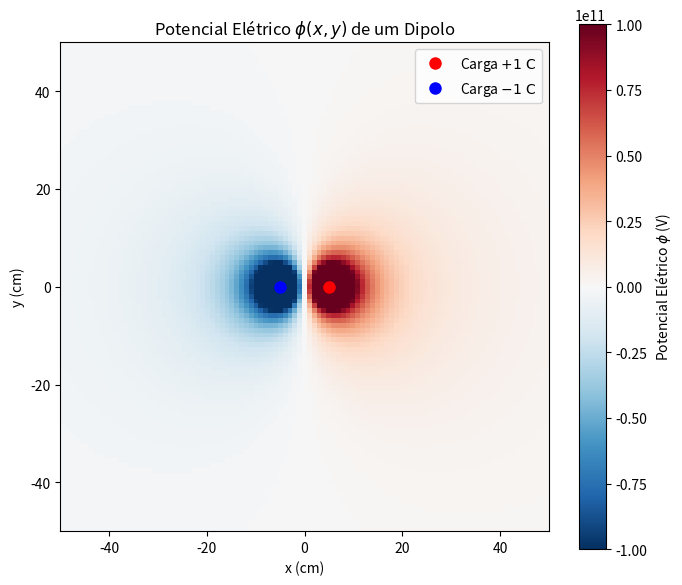
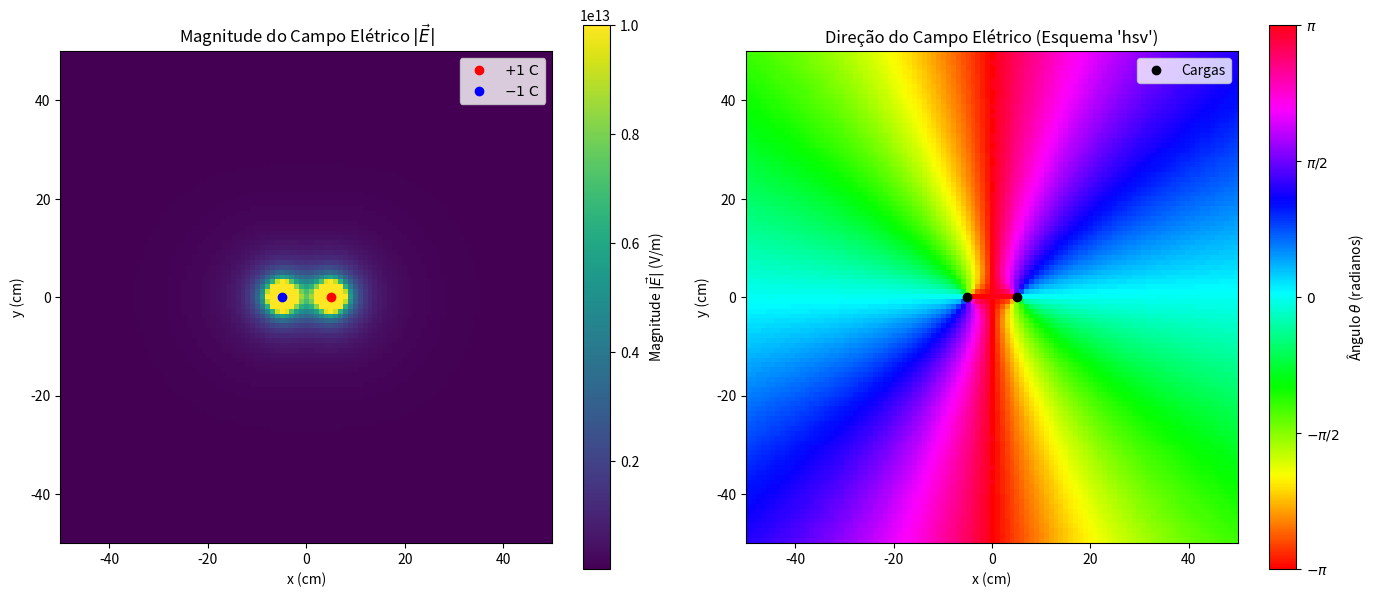
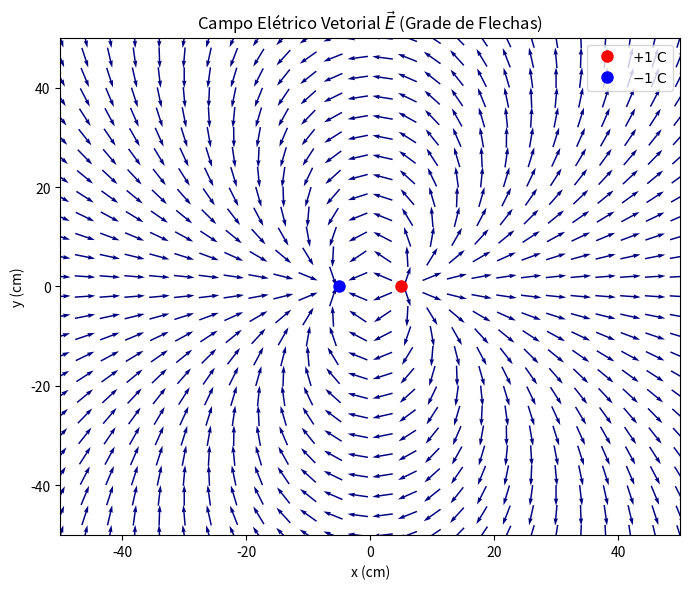

These charts were generated, in order, by the following Python code:
# -*- coding: utf-8 -*-
"""
Created on Fri Apr  5 20:10:33 2019

@author: pablo gullith
"""

import numpy as np
import matplotlib.pyplot as plt

# Permissividade do vácuo e constante eletrostática
eps0 = 8.854187817e-12  # C^2 / (N * m^2)
k_e = 1.0 / (4.0 * np.pi * eps0)  # N * m^2 / C^2 (~ 8.99e9)

# Cargas pontuais de +/- 1 C separadas por 10 cm (0.10 m)
q1 = 1.0   # +1 C
q2 = -1.0  # -1 C

# Posições das cargas (centralizadas na origem ao longo do eixo x)
x1, y1 = 0.05, 0.0   # Carga positiva em +5 cm (0.05 m)
x2, y2 = -0.05, 0.0  # Carga negativa em -5 cm (-0.05 m)


h = 0.01  # Espaçamento da grade: 1 cm = 0.01 m
# Coordenadas variando de -0.5 m a +0.5 m (101 pontos em cada eixo)
x = np.arange(-0.5, 0.5 + h/2, h)
y = np.arange(-0.5, 0.5 + h/2, h)
X, Y = np.meshgrid(x, y)


# Distâncias de cada ponto da grade até as cargas
r1 = np.sqrt((X - x1)**2 + (Y - y1)**2)
r2 = np.sqrt((X - x2)**2 + (Y - y2)**2)

# Proteção para evitar divisão por zero no ponto exato das cargas pontuais
r1[r1 == 0] = 1e-15
r2[r2 == 0] = 1e-15

# Potencial elétrico total pela superposição
phi = k_e * (q1 / r1 + q2 / r2)

# Item (b): Componentes do Campo Elétrico E = -grad(phi)
# Derivadas parciais usando diferenças centradas: Ex = -d(phi)/dx e Ey = -d(phi)/dy
# np.gradient calcula derivadas numéricas usando diferenças centradas no interior
# No meshgrid padrão, o eixo 0 (linhas) corresponde a y e o eixo 1 (colunas) a x
dphi_dy, dphi_dx = np.gradient(phi, h, h)
Ex = -dphi_dx
Ey = -dphi_dy

# Magnitude e direção do campo elétrico
E_mag = np.sqrt(Ex**2 + Ey**2)
E_dir = np.arctan2(Ey, Ex)  # Ângulo da direção em radianos [-pi, pi]


# Visualizações


# --- Figura 1: Potencial Elétrico (Item a) ---
plt.figure(figsize=(7, 6))
# vmin e vmax limitam a escala de cores para evitar saturação devido às singularidades
im_phi = plt.imshow(phi, extent=[-50, 50, -50, 50], origin='lower',
                    cmap='RdBu_r', vmin=-1e11, vmax=1e11)
plt.colorbar(im_phi, label=r'Potencial Elétrico $\phi$ (V)')
plt.plot(x1 * 100, y1 * 100, 'ro', markersize=8, label=r'Carga $+1\text{ C}$')
plt.plot(x2 * 100, y2 * 100, 'bo', markersize=8, label=r'Carga $-1\text{ C}$')
plt.title(r'Potencial Elétrico $\phi(x, y)$ de um Dipolo')
plt.xlabel('x (cm)')
plt.ylabel('y (cm)')
plt.legend(loc='upper right')
plt.tight_layout()
plt.savefig("Figure_potencial.png", dpi=150)

# --- Figura 2: Magnitude e Direção do Campo Elétrico (Item b) ---
fig, (ax1, ax2) = plt.subplots(1, 2, figsize=(14, 6))

# 1. Gráfico de densidade da Magnitude do campo elétrico
im_mag = ax1.imshow(E_mag, extent=[-50, 50, -50, 50], origin='lower',
                    cmap='viridis', vmax=1e13)
ax1.plot(x1 * 100, y1 * 100, 'ro', markersize=6, label=r'$+1\text{ C}$')
ax1.plot(x2 * 100, y2 * 100, 'bo', markersize=6, label=r'$-1\text{ C}$')
ax1.set_title(r'Magnitude do Campo Elétrico $|\vec{E}|$')
ax1.set_xlabel('x (cm)')
ax1.set_ylabel('y (cm)')
ax1.legend(loc='upper right')
fig.colorbar(im_mag, ax=ax1, label=r'Magnitude $|\vec{E}|$ (V/m)')

# 2. Gráfico de densidade da Direção usando o esquema 'hsv' (arco-íris cíclico)
im_dir = ax2.imshow(E_dir, extent=[-50, 50, -50, 50], origin='lower',
                    cmap='hsv', vmin=-np.pi, vmax=np.pi)
ax2.plot(x1 * 100, y1 * 100, 'ko', markersize=6, label='Cargas')
ax2.plot(x2 * 100, y2 * 100, 'ko', markersize=6)
ax2.set_title(r"Direção do Campo Elétrico (Esquema 'hsv')")
ax2.set_xlabel('x (cm)')
ax2.set_ylabel('y (cm)')
ax2.legend(loc='upper right')
cbar_dir = fig.colorbar(im_dir, ax=ax2, label=r'Ângulo $\theta$ (radianos)')
cbar_dir.set_ticks([-np.pi, -np.pi/2, 0, np.pi/2, np.pi])
cbar_dir.set_ticklabels([r'$-\pi$', r'$-\pi/2$', r'$0$', r'$\pi/2$', r'$\pi$'])

plt.tight_layout()
plt.savefig("Figure_campo_densidade.png", dpi=150)

# --- Figura 3: Representação Vetorial com Grade de Flechas (Quiver) ---
plt.figure(figsize=(7, 6))
# Subamostragem da grade para visualização nítida das flechas
skip = 4
Ex_sub = Ex[::skip, ::skip]
Ey_sub = Ey[::skip, ::skip]
# Vetores unitários para representar direção e sentido de forma uniforme
E_sub_mag = np.hypot(Ex_sub, Ey_sub)
E_sub_mag[E_sub_mag == 0] = 1.0
u = Ex_sub / E_sub_mag
v = Ey_sub / E_sub_mag

plt.quiver(X[::skip, ::skip] * 100, Y[::skip, ::skip] * 100, u, v,
           pivot='mid', color='navy', scale=30)
plt.plot(x1 * 100, y1 * 100, 'ro', markersize=8, label=r'$+1\text{ C}$')
plt.plot(x2 * 100, y2 * 100, 'bo', markersize=8, label=r'$-1\text{ C}$')
plt.title(r'Campo Elétrico Vetorial $\vec{E}$ (Grade de Flechas)')
plt.xlabel('x (cm)')
plt.ylabel('y (cm)')
plt.xlim(-50, 50)
plt.ylim(-50, 50)
plt.legend(loc='upper right')
plt.tight_layout()
plt.savefig("Figure_campo_flechas.png", dpi=150)

plt.show()
